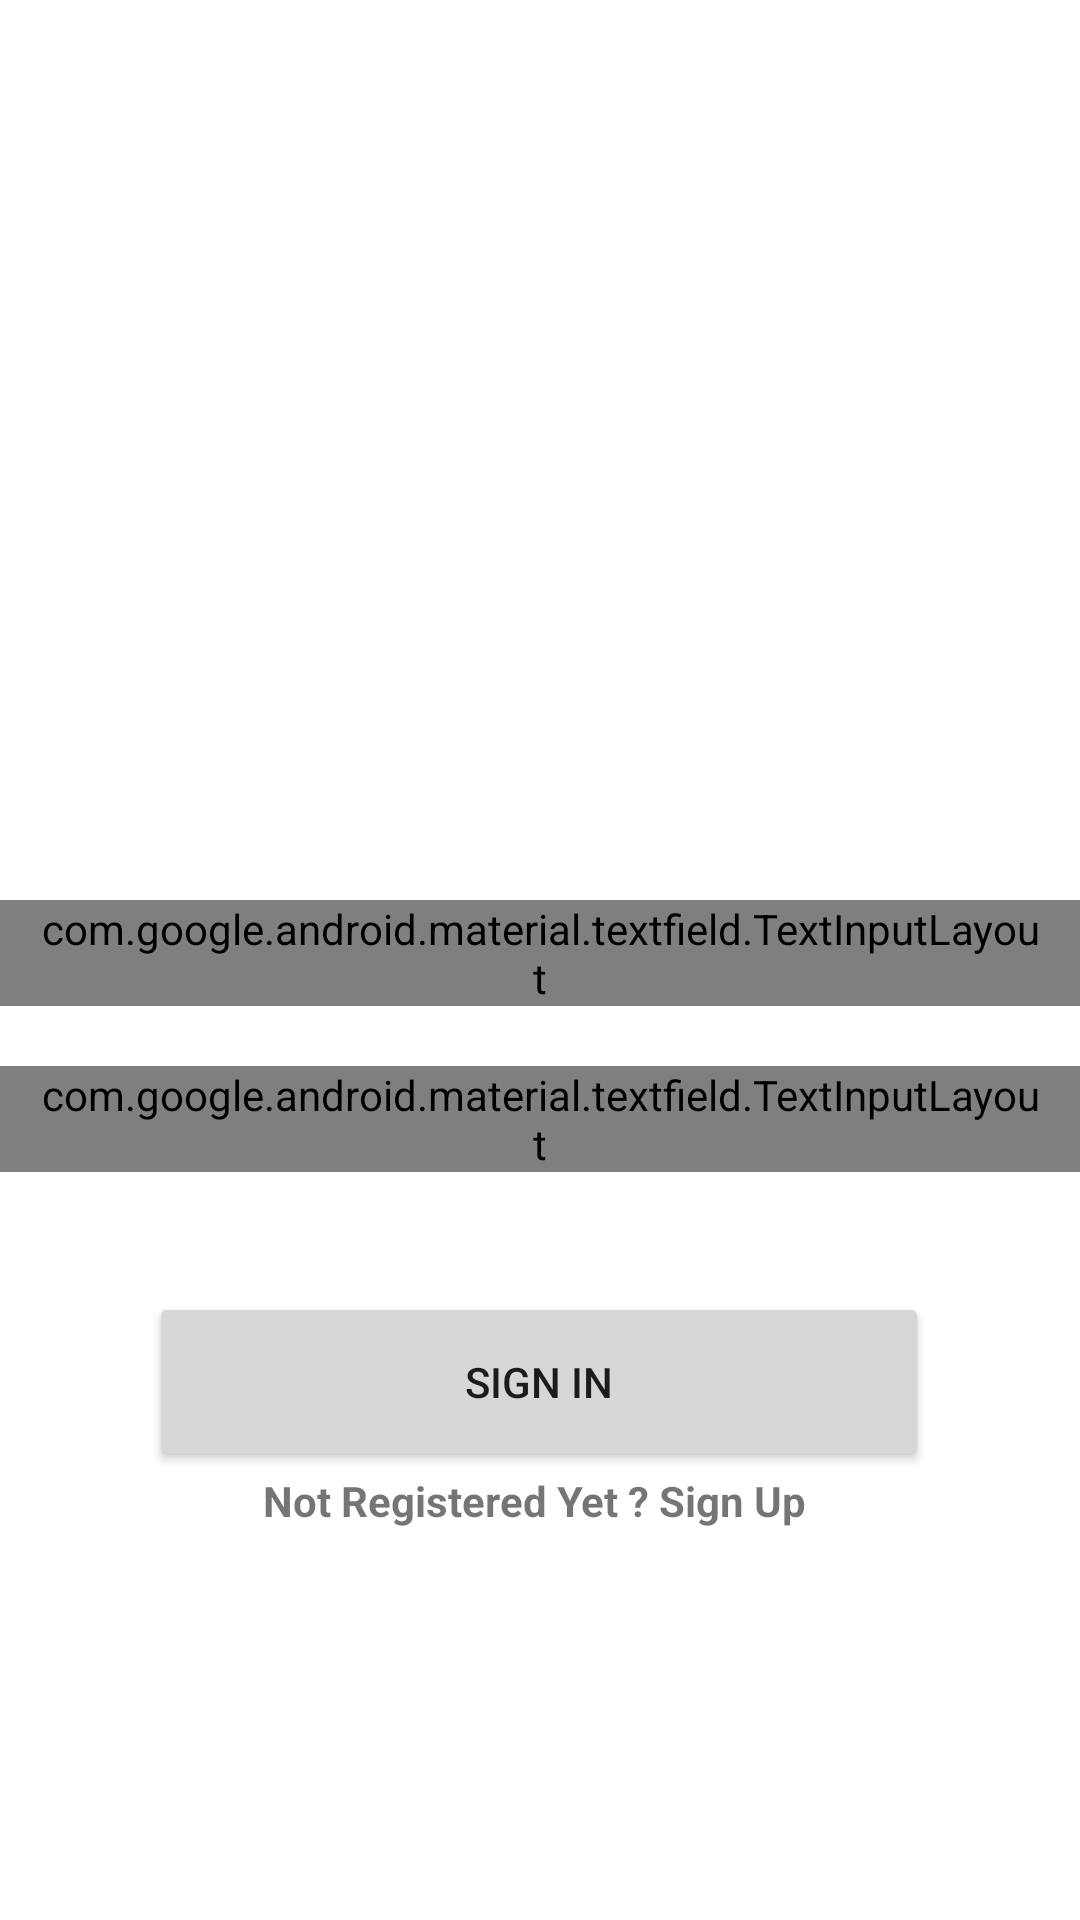

This screen was rendered from an Android layout file. Write that file and the resources it references.
<!-- AndroidManifest.xml: application theme Theme.Go4Lunch -->
<!-- res/layout/fragment_sign_in.xml -->
<?xml version="1.0" encoding="utf-8"?>
<androidx.constraintlayout.widget.ConstraintLayout xmlns:android="http://schemas.android.com/apk/res/android"
    xmlns:app="http://schemas.android.com/apk/res-auto"
    xmlns:tools="http://schemas.android.com/tools"
    android:layout_width="match_parent"
    android:layout_height="match_parent">

    <com.google.android.material.textfield.TextInputLayout
        android:id="@+id/til_register_email"
        android:layout_width="match_parent"
        android:layout_height="wrap_content"
        app:errorEnabled="true"
        app:helperText="Email"
        android:layout_marginTop="300dp"
        android:paddingStart="12dp"
        android:paddingEnd="12dp"
        app:boxCornerRadiusBottomEnd="8dp"
        app:boxCornerRadiusBottomStart="8dp"
        app:boxCornerRadiusTopEnd="8dp"
        app:boxCornerRadiusTopStart="8dp"
        app:startIconDrawable="@drawable/custom_email_icon"
        app:layout_constraintEnd_toEndOf="parent"
        app:layout_constraintStart_toStartOf="parent"
        app:layout_constraintTop_toTopOf="parent"
        >
    <com.google.android.material.textfield.TextInputEditText
        android:id="@+id/et_register_email"
        android:layout_width="match_parent"
        android:layout_height="wrap_content"
        android:inputType="textEmailAddress"
         />
    </com.google.android.material.textfield.TextInputLayout>

    <com.google.android.material.textfield.TextInputLayout
        android:id="@+id/til_register_password"
        android:layout_width="match_parent"
        android:layout_height="wrap_content"
        app:startIconDrawable="@drawable/custom_lock_icon"
        app:errorEnabled="true"
        android:layout_marginTop="20dp"
        android:paddingStart="12dp"
        android:paddingEnd="12dp"
        app:boxCornerRadiusBottomEnd="8dp"
        app:boxCornerRadiusBottomStart="8dp"
        app:boxCornerRadiusTopEnd="8dp"
        app:boxCornerRadiusTopStart="8dp"
        app:layout_constraintEnd_toEndOf="parent"
        app:layout_constraintStart_toStartOf="parent"
        app:layout_constraintTop_toBottomOf="@+id/til_register_email">
    <com.google.android.material.textfield.TextInputEditText
        android:id="@+id/et_register_password"
        android:layout_width="match_parent"
        android:layout_height="wrap_content"
        android:inputType="textPassword"
         />
</com.google.android.material.textfield.TextInputLayout>

    <Button
        android:id="@+id/btn_SignUp"
        android:layout_width="260dp"
        android:layout_height="60dp"
        android:layout_marginTop="40dp"
        android:text="Sign In"
        app:layout_constraintEnd_toEndOf="parent"
        app:layout_constraintHorizontal_bias="0.496"
        app:layout_constraintStart_toStartOf="parent"
        app:layout_constraintTop_toBottomOf="@+id/til_register_password" />

    <TextView
        android:id="@+id/tv_goToSignIn"
        android:layout_width="wrap_content"
        android:layout_height="wrap_content"
        android:text="Not Registered Yet ? Sign Up "
        android:textStyle="bold"
        app:layout_constraintTop_toBottomOf="@id/btn_SignUp"
        app:layout_constraintEnd_toEndOf="parent"
        app:layout_constraintStart_toStartOf="parent"/>

</androidx.constraintlayout.widget.ConstraintLayout>
<!-- resources referenced by this layout -->
<resources>
  <!-- drawable custom_email_icon (drawable) -->
  <?xml version="1.0" encoding="utf-8"?>
  <selector xmlns:android="http://schemas.android.com/apk/res/android">
  <item android:state_focused="true" android:drawable="@drawable/ic_email_focused"/>
  
  
      <item android:state_focused="false" android:drawable="@drawable/ic_email"/>
  </selector>
  <!-- drawable custom_lock_icon (drawable) -->
  <?xml version="1.0" encoding="utf-8"?>
  <selector xmlns:android="http://schemas.android.com/apk/res/android">
      <item android:state_focused="true" android:drawable="@drawable/ic_lock_focused"/>
  
  
      <item android:state_focused="false" android:drawable="@drawable/ic_lock"/>
  
  </selector>
  <style name="Theme.Go4Lunch" parent="Theme.MaterialComponents.Light.DarkActionBar">
          
          <item name="colorPrimary">@color/primaryColor</item>
          <item name="colorPrimaryVariant">@color/primaryDarkColor</item>
          <item name="colorOnPrimary">@color/primaryTextColor</item>
          
          <item name="colorSecondary">@color/primaryColor</item>
          <item name="colorSecondaryVariant">@color/secondaryLightColor</item>
          <item name="colorOnSecondary">@color/secondaryTextColor</item>
          
          <item name="windowActionBar">false</item>
          <item name="android:statusBarColor">@android:color/transparent</item>
          <item name="android:windowTranslucentNavigation">true</item>
          <item name="windowActionModeOverlay">true</item>
          <item name="android:windowDrawsSystemBarBackgrounds">true</item>
          <item name="android:actionOverflowButtonStyle">@style/MyActionButtonOverflow</item>
  
          
  
  
          
          <item name="colorError">@color/colorError</item>
      </style>
  <!-- drawable ic_email_focused (drawable) -->
  <vector android:height="24dp"
      android:viewportHeight="24" android:viewportWidth="24"
      android:width="24dp" xmlns:android="http://schemas.android.com/apk/res/android">
      <path android:fillColor="@color/primaryColor" android:pathData="M20,4L4,4c-1.1,0 -1.99,0.9 -1.99,2L2,18c0,1.1 0.9,2 2,2h16c1.1,0 2,-0.9 2,-2L22,6c0,-1.1 -0.9,-2 -2,-2zM20,8l-8,5 -8,-5L4,6l8,5 8,-5v2z"/>
  </vector>
  <!-- drawable ic_lock_focused (drawable) -->
  <vector android:height="24dp"
      android:viewportHeight="24" android:viewportWidth="24"
      android:width="24dp" xmlns:android="http://schemas.android.com/apk/res/android">
      <path android:fillColor="@color/primaryColor" android:pathData="M18,8h-1L17,6c0,-2.76 -2.24,-5 -5,-5S7,3.24 7,6v2L6,8c-1.1,0 -2,0.9 -2,2v10c0,1.1 0.9,2 2,2h12c1.1,0 2,-0.9 2,-2L20,10c0,-1.1 -0.9,-2 -2,-2zM12,17c-1.1,0 -2,-0.9 -2,-2s0.9,-2 2,-2 2,0.9 2,2 -0.9,2 -2,2zM15.1,8L8.9,8L8.9,6c0,-1.71 1.39,-3.1 3.1,-3.1 1.71,0 3.1,1.39 3.1,3.1v2z"/>
  </vector>
  <color name="primaryColor">#fc3f1b</color>
  <color name="primaryDarkColor">#c00000</color>
  <color name="primaryTextColor">#ffffff</color>
  <color name="secondaryLightColor">#ffffff</color>
  <color name="secondaryTextColor">#000000</color>
  <style name="MyActionButtonOverflow" parent="android:Widget.Holo.Light.ActionButton.Overflow">
          <item name="android:src">@drawable/ic_white_search_24</item>
  
      </style>
  <color name="colorError">#F44336</color>
</resources>
